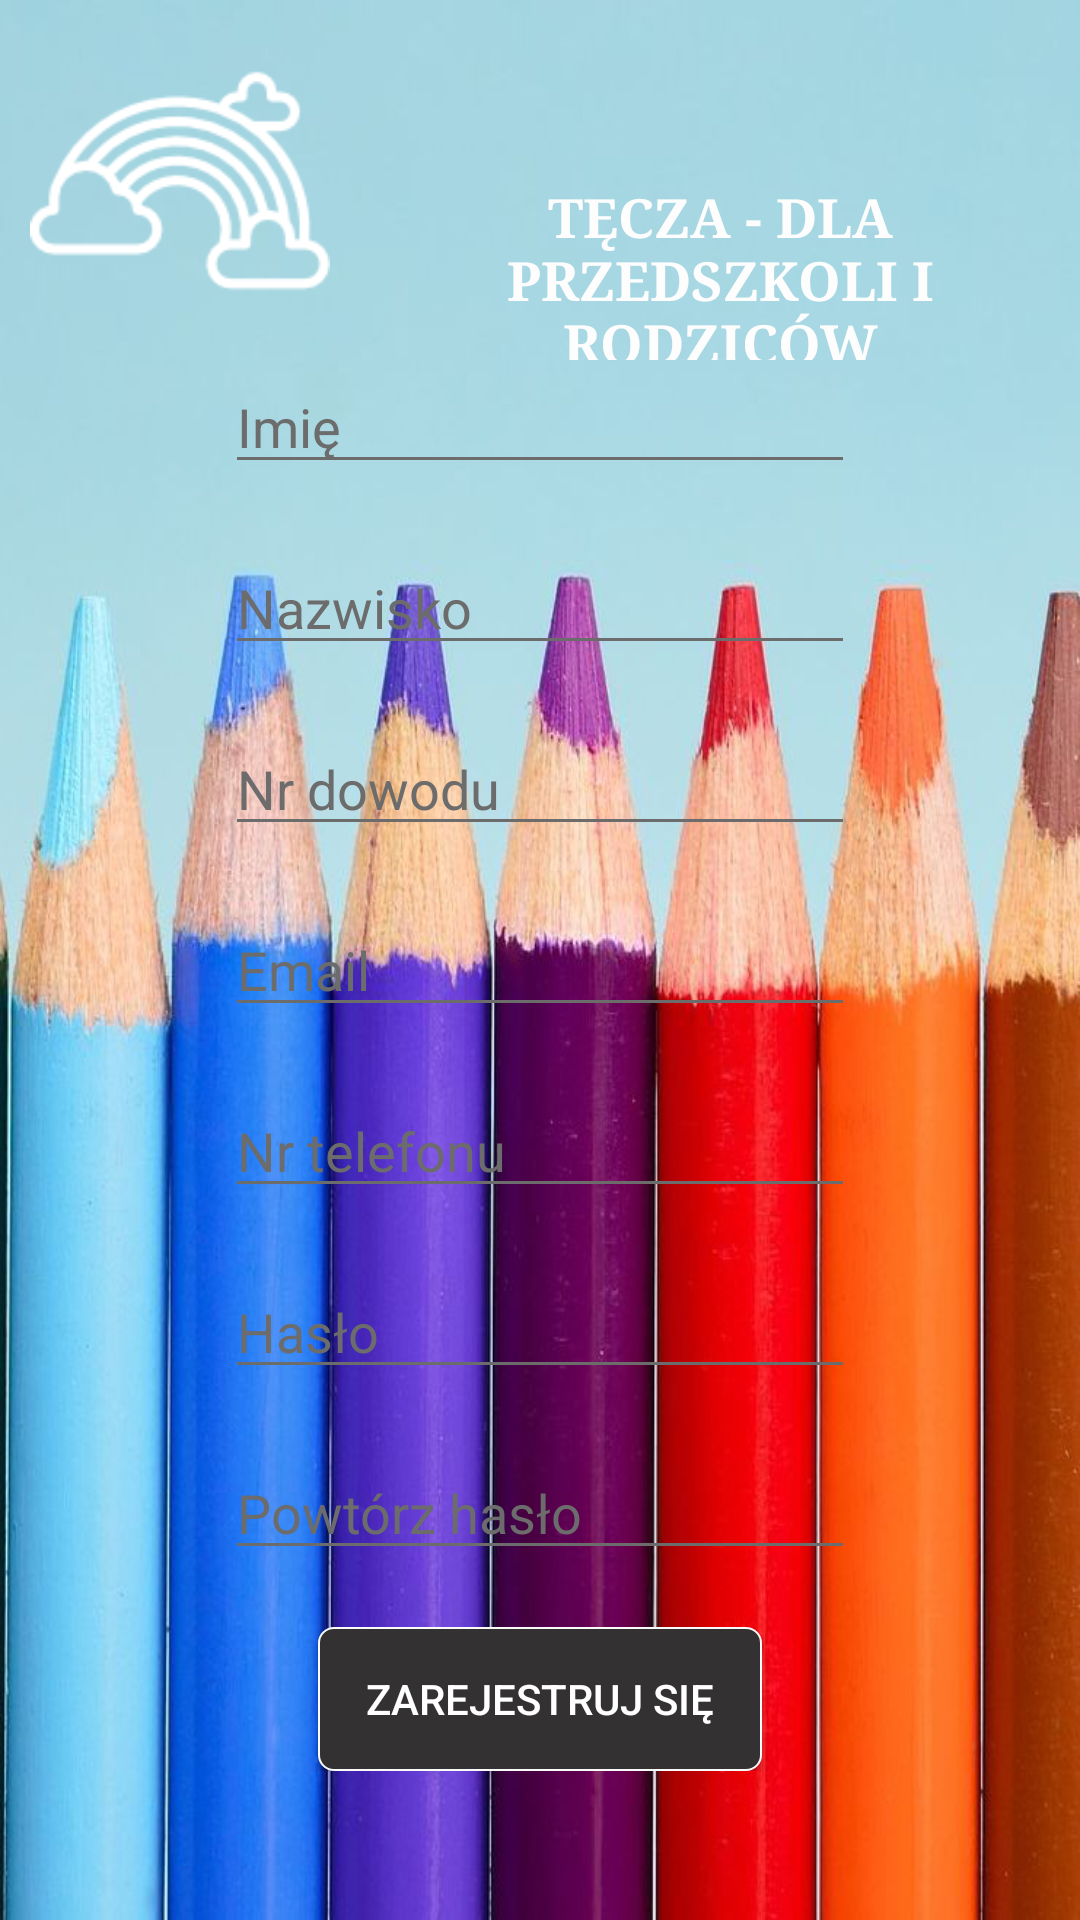

Produce the Android XML layout that renders to this screen, including the resource entries it uses.
<!-- AndroidManifest.xml: application theme Theme.AppCompat.NoActionBar -->
<!-- res/layout/activity_register_form.xml -->
<?xml version="1.0" encoding="utf-8"?>
<LinearLayout xmlns:android="http://schemas.android.com/apk/res/android"
    xmlns:tools="http://schemas.android.com/tools"
    android:layout_width="match_parent"
    android:layout_height="match_parent"
    android:background="@drawable/login"
    android:orientation="vertical"
    tools:context=".RegisterForm">


    <LinearLayout
        android:layout_width="match_parent"
        android:layout_height="wrap_content"
        android:orientation="horizontal">


        <LinearLayout
            android:layout_width="wrap_content"
            android:layout_height="match_parent"
            android:orientation="vertical">

            <ImageView
                android:layout_width="100dp"
                android:layout_height="100dp"
                android:layout_margin="10dp"
                android:background="@drawable/rainbow"
                tools:layout_editor_absoluteX="0dp"
                tools:layout_editor_absoluteY="0dp" />
        </LinearLayout>

        <LinearLayout
            android:layout_width="wrap_content"
            android:layout_height="match_parent"
            android:gravity="bottom|center"
            android:orientation="vertical">

            <TextView
                android:id="@+id/textView2"
                android:layout_width="match_parent"
                android:layout_height="60dp"
                android:fontFamily="serif"
                android:text="TĘCZA - DLA PRZEDSZKOLI I RODZICÓW"
                android:textAlignment="center"
                android:textAllCaps="true"
                android:textColor="@color/colorAccent"
                android:textSize="18sp"
                android:textStyle="bold"
                android:typeface="normal"
                android:visibility="visible"
                tools:layout_editor_absoluteX="143dp"
                tools:layout_editor_absoluteY="16dp" />

        </LinearLayout>
    </LinearLayout>

    <LinearLayout
        android:layout_width="match_parent"
        android:layout_height="wrap_content"
        android:gravity="center"
        android:orientation="vertical">

        <EditText
            android:id="@+id/name"
            android:layout_width="wrap_content"
            android:layout_height="wrap_content"
            android:ems="10"
            android:hint="Imię"
            android:inputType="textPersonName"
            android:textColor="#6c6c6c"
            android:theme="@style/Underline" />

        <TextView
            android:id="@+id/validName"
            android:layout_width="wrap_content"
            android:layout_height="wrap_content"
            android:text="Tylko 45 polski znaków"
            android:textColor="@color/colorPrimary"
            android:textStyle="bold"
            android:visibility="invisible" />

    </LinearLayout>

    <LinearLayout
        android:layout_width="match_parent"
        android:layout_height="wrap_content"
        android:gravity="center"
        android:orientation="vertical">

        <EditText
            android:id="@+id/surname"
            android:theme="@style/Underline"
            android:layout_width="wrap_content"
            android:layout_height="wrap_content"
            android:textColor="#6c6c6c"
            android:ems="10"
            android:hint="Nazwisko"
            android:inputType="textPersonName" />


        <TextView
            android:id="@+id/validSurname"
            android:layout_width="wrap_content"
            android:layout_height="wrap_content"
            android:text="Tylko 45 polski znaków"
            android:textColor="@color/colorPrimary"
            android:textStyle="bold"
            android:visibility="invisible" />

    </LinearLayout>

    <LinearLayout
        android:layout_width="match_parent"
        android:layout_height="wrap_content"
        android:gravity="center"
        android:orientation="vertical">

        <EditText
            android:id="@+id/civilId"
            android:theme="@style/Underline"
            android:layout_width="wrap_content"
            android:layout_height="wrap_content"
            android:textColor="#6c6c6c"
            android:ems="10"
            android:hint="Nr dowodu"
            android:inputType="textPersonName" />

        <TextView
            android:id="@+id/validCivilId"
            android:layout_width="wrap_content"
            android:layout_height="wrap_content"
            android:text="Zly format. Przyklad APZ123456"
            android:textColor="@color/colorPrimary"
            android:textStyle="bold"
            android:visibility="invisible" />

    </LinearLayout>

    <LinearLayout
        android:layout_width="match_parent"
        android:layout_height="wrap_content"
        android:gravity="center"
        android:orientation="vertical">

        <EditText
            android:id="@+id/email"
            android:theme="@style/Underline"
            android:layout_width="wrap_content"
            android:layout_height="wrap_content"
            android:textColor="#6c6c6c"
            android:ems="10"
            android:hint="Email"
            android:inputType="textEmailAddress" />

        <TextView
            android:id="@+id/validEmail"
            android:layout_width="wrap_content"
            android:layout_height="wrap_content"
            android:text="Nie poprawny format adresu email"
            android:textColor="@color/colorPrimary"
            android:textStyle="bold"
            android:visibility="invisible" />
    </LinearLayout>

    <LinearLayout
        android:layout_width="match_parent"
        android:layout_height="wrap_content"
        android:gravity="center"
        android:orientation="vertical">

        <EditText
            android:id="@+id/phone"
            android:theme="@style/Underline"
            android:layout_width="wrap_content"
            android:layout_height="wrap_content"
            android:textColor="#6c6c6c"
            android:ems="10"
            android:hint="Nr telefonu"
            android:inputType="phone" />

        <TextView
            android:id="@+id/validPhone"
            android:layout_width="wrap_content"
            android:layout_height="wrap_content"
            android:text="Wprowadź 9 cyfr"
            android:textColor="@color/colorPrimary"
            android:textStyle="bold"
            android:visibility="invisible" />
    </LinearLayout>

    <LinearLayout
        android:layout_width="match_parent"
        android:layout_height="wrap_content"
        android:gravity="center"
        android:orientation="vertical">

        <EditText
            android:id="@+id/password"
            android:theme="@style/Underline"
            android:layout_width="wrap_content"
            android:layout_height="wrap_content"
            android:textColor="#6c6c6c"
            android:ems="10"
            android:hint="Hasło"
            android:inputType="textPassword" />

        <TextView
            android:id="@+id/validPassword"
            android:layout_width="wrap_content"
            android:layout_height="wrap_content"
            android:text="Ciąg od 8 do 30 znaków"
            android:textColor="@color/colorPrimary"
            android:textStyle="bold"
            android:visibility="invisible" />
    </LinearLayout>

    <LinearLayout
        android:layout_width="match_parent"
        android:layout_height="wrap_content"
        android:gravity="center"
        android:orientation="vertical">

        <EditText
            android:id="@+id/repeatPassword"
            android:theme="@style/Underline"
            android:layout_width="wrap_content"
            android:layout_height="wrap_content"
            android:textColor="#6c6c6c"
            android:ems="10"
            android:hint="Powtórz hasło"
            android:inputType="textPassword" />


        <TextView
            android:id="@+id/validRepeatPassword"
            android:layout_width="wrap_content"
            android:layout_height="wrap_content"
            android:text="Podane hasła są inne"
            android:textColor="@color/colorPrimary"
            android:textStyle="bold"
            android:visibility="invisible" />
    </LinearLayout>

    <LinearLayout
        android:layout_width="match_parent"
        android:layout_height="wrap_content"
        android:gravity="center"
        android:orientation="vertical">

        <Button
            android:id="@+id/zarejestruj_form"
            android:layout_width="148dp"
            android:layout_height="wrap_content"
            android:background="@drawable/ripple_effect"
            android:text="ZAREJESTRUJ SIĘ"
            android:transitionName="registerButtonTransition" />
    </LinearLayout>

</LinearLayout>
<!-- resources referenced by this layout -->
<resources>
  <color name="colorAccent">#fdfdfd</color>
  <color name="colorPrimary">#fe0404</color>
  <!-- drawable login: png bitmap (drawable, 475015 bytes) -->
  <!-- drawable rainbow: png bitmap (drawable, 4147 bytes) -->
  <!-- drawable ripple_effect (drawable) -->
  <?xml version="1.0" encoding="utf-8"?>
  <ripple xmlns:android="http://schemas.android.com/apk/res/android"
      android:color="@android:color/black">
      <item android:drawable="@drawable/btn_rounded">
      </item>
  </ripple>
  <style name="Underline" parent="Base.Widget.AppCompat.EditText">
          <item name="colorControlActivated">#050505</item>
          <item name="colorControlNormal">#6c6c6c</item>
          <item name="android:textColorHint">#6c6c6c</item>
      </style>
  <!-- drawable btn_rounded (drawable) -->
  <?xml version="1.0" encoding="utf-8"?>
  <shape xmlns:android="http://schemas.android.com/apk/res/android"
      android:shape="rectangle">
      <corners android:radius="5dp" />
      <solid android:color="#333132" />
      <stroke
          android:width="0.5dip"
          android:color="#fafafa" />
  </shape>
</resources>
